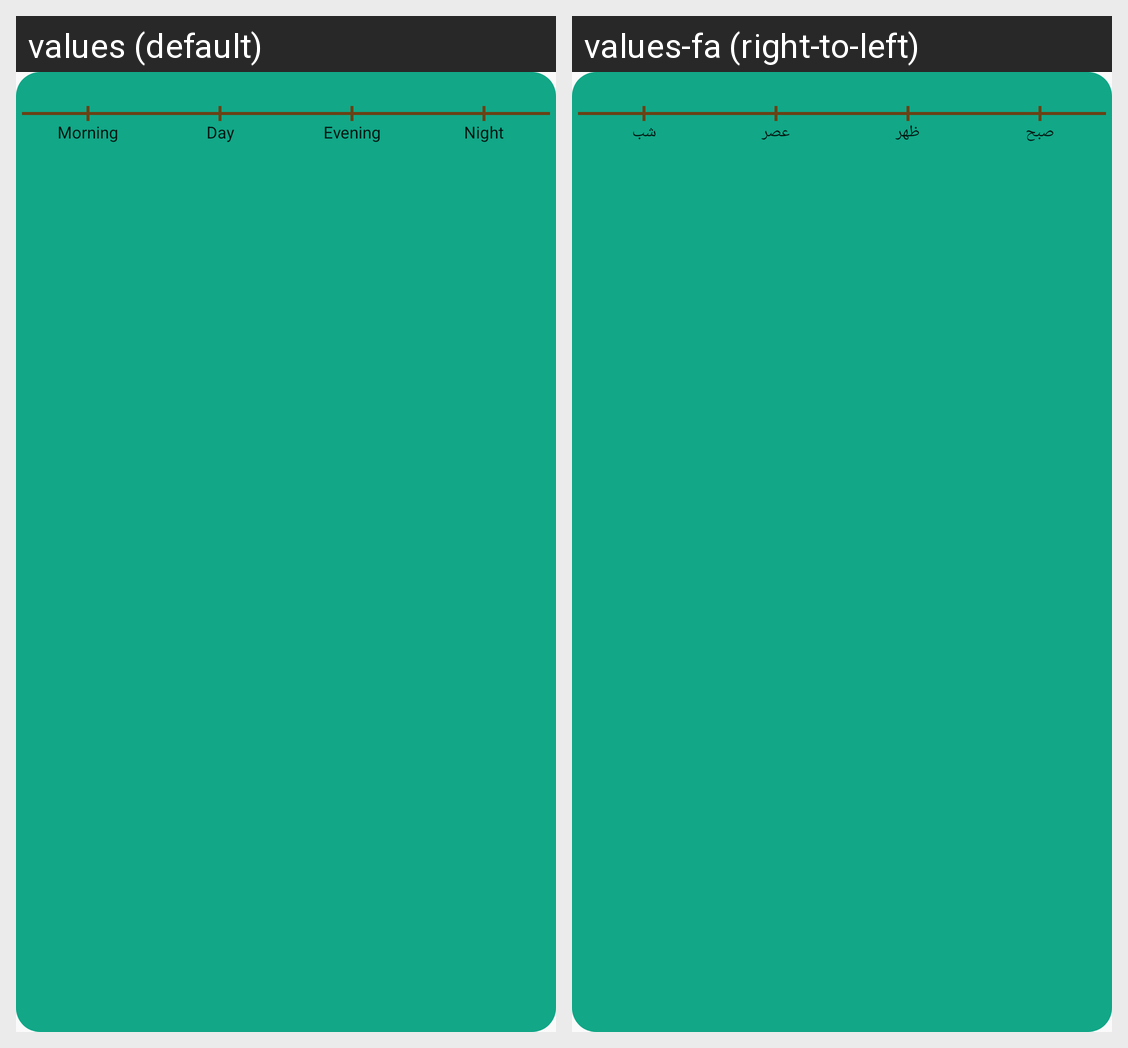

Strings drawn on this Android screen and how each of the app's shown locales translates them:
Android screen res/layout/layout_temperatures.xml rendered under 2 locales, left to right: values (default), values-fa (right-to-left). Device: Nexus 5 (rendered at 1080×1920; each locale shown at half size, 540×960, under a caption strip naming it); theme AppTheme.
Strings drawn on this screen, with the default value and each locale's value (text and hints the layout hard-codes, and strings that could not be matched under every locale, appear in the picture but are not listed):

morning
  values: Morning
  values-fa: صبح

day
  values: Day
  values-fa: ظهر

evening
  values: Evening
  values-fa: عصر

night
  values: Night
  values-fa: شب
